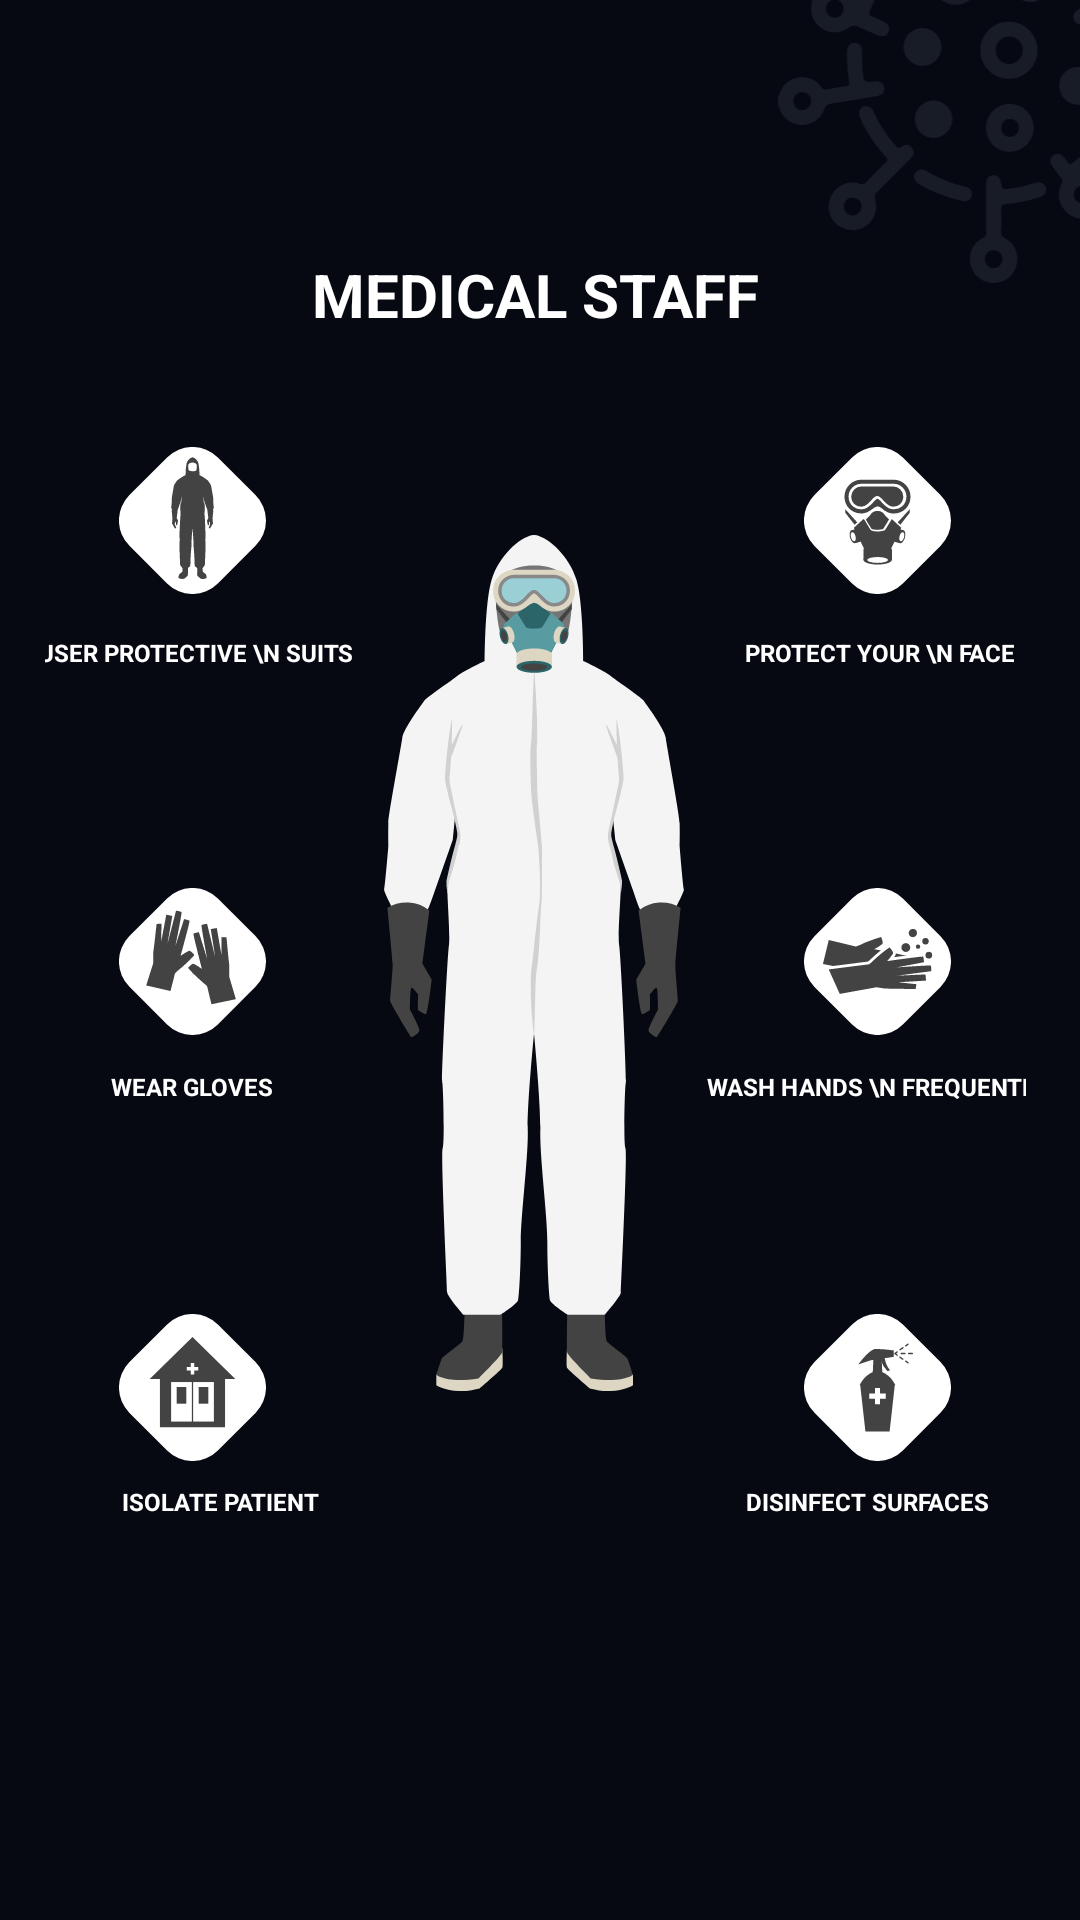

Layout XML and referenced resources for this Android screen:
<!-- AndroidManifest.xml: application theme AppTheme -->
<!-- res/layout/fragment_medical.xml -->
<?xml version="1.0" encoding="utf-8"?>
<androidx.constraintlayout.widget.ConstraintLayout xmlns:android="http://schemas.android.com/apk/res/android"
    xmlns:app="http://schemas.android.com/apk/res-auto"
    xmlns:tools="http://schemas.android.com/tools"
    android:layout_width="match_parent"
    android:layout_height="match_parent"
    android:background="@color/background"

    tools:context=".Essentials.EssentialsFragments.MedicalFragment">

    <androidx.constraintlayout.widget.ConstraintLayout
        android:id="@+id/constraintLayout"
        android:layout_width="327dp"
        android:layout_height="498dp"
        android:layout_marginStart="100dp"
        android:layout_marginEnd="100dp"
        android:background="@drawable/card_shape"
        android:backgroundTint="@color/listbackground"
        app:layout_constraintBottom_toBottomOf="parent"
        app:layout_constraintEnd_toEndOf="parent"
        app:layout_constraintHorizontal_bias="0.51"
        app:layout_constraintStart_toStartOf="parent"
        app:layout_constraintTop_toTopOf="parent">

        <ImageView
            android:id="@+id/imageView11"
            android:layout_width="wrap_content"
            android:layout_height="wrap_content"
            android:layout_marginStart="158dp"
            android:layout_marginTop="226dp"
            android:layout_marginEnd="159dp"
            android:layout_marginBottom="226dp"
            android:src="@drawable/ic_medical"
            app:layout_constraintBottom_toBottomOf="parent"
            app:layout_constraintEnd_toEndOf="parent"
            app:layout_constraintStart_toStartOf="parent"
            app:layout_constraintTop_toTopOf="parent"
            app:layout_constraintVertical_bias="0.497" />

        <ImageView
            android:id="@+id/imageView14"
            android:layout_width="wrap_content"
            android:layout_height="wrap_content"
            android:layout_marginStart="26dp"
            android:layout_marginTop="73dp"
            android:layout_marginEnd="41dp"
            android:layout_marginBottom="93dp"
            android:src="@drawable/ic_protective_suite"
            app:layout_constraintBottom_toTopOf="@+id/imageView16"
            app:layout_constraintEnd_toStartOf="@+id/imageView11"
            app:layout_constraintStart_toStartOf="parent"
            app:layout_constraintTop_toTopOf="parent" />

        <ImageView
            android:id="@+id/imageView15"
            android:layout_width="wrap_content"
            android:layout_height="wrap_content"
            android:layout_marginStart="41dp"
            android:layout_marginTop="73dp"
            android:layout_marginEnd="26dp"
            android:layout_marginBottom="93dp"
            android:src="@drawable/ic_protect_your_face"
            app:layout_constraintBottom_toTopOf="@+id/imageView17"
            app:layout_constraintEnd_toEndOf="parent"
            app:layout_constraintStart_toEndOf="@+id/imageView11"
            app:layout_constraintTop_toTopOf="parent" />

        <ImageView
            android:id="@+id/imageView16"
            android:layout_width="wrap_content"
            android:layout_height="wrap_content"
            android:layout_marginStart="26dp"
            android:layout_marginEnd="41dp"
            android:layout_marginBottom="93dp"
            android:src="@drawable/ic_wear_gloves"
            app:layout_constraintBottom_toTopOf="@+id/imageView18"
            app:layout_constraintEnd_toStartOf="@+id/imageView11"
            app:layout_constraintStart_toStartOf="parent" />

        <ImageView
            android:id="@+id/imageView17"
            android:layout_width="wrap_content"
            android:layout_height="wrap_content"
            android:layout_marginStart="41dp"
            android:layout_marginEnd="26dp"
            android:layout_marginBottom="93dp"
            android:src="@drawable/ic_wash_hands_frequently"
            app:layout_constraintBottom_toTopOf="@+id/imageView19"
            app:layout_constraintEnd_toEndOf="parent"
            app:layout_constraintStart_toEndOf="@+id/imageView11" />

        <ImageView
            android:id="@+id/imageView18"
            android:layout_width="wrap_content"
            android:layout_height="wrap_content"
            android:layout_marginStart="26dp"
            android:layout_marginEnd="41dp"
            android:layout_marginBottom="82dp"
            android:src="@drawable/ic_isolate_patient"
            app:layout_constraintBottom_toBottomOf="parent"
            app:layout_constraintEnd_toStartOf="@+id/imageView11"
            app:layout_constraintStart_toStartOf="parent" />

        <ImageView
            android:id="@+id/imageView19"
            android:layout_width="wrap_content"
            android:layout_height="wrap_content"
            android:layout_marginStart="41dp"
            android:layout_marginEnd="26dp"
            android:layout_marginBottom="82dp"
            android:src="@drawable/ic_disinfect_surfaces"
            app:layout_constraintBottom_toBottomOf="parent"
            app:layout_constraintEnd_toEndOf="parent"
            app:layout_constraintStart_toEndOf="@+id/imageView11" />

        <TextView
            android:id="@+id/textView3"
            android:layout_width="wrap_content"
            android:layout_height="wrap_content"

            android:layout_marginStart="26dp"
            android:layout_marginTop="4dp"
            android:layout_marginEnd="41dp"
            android:layout_marginBottom="63dp"
            android:text=" User protective \n suits"
            android:textAllCaps="true"
            android:textColor="#FFFFFF"
            android:textSize="8sp"
            android:textStyle="bold"
            app:layout_constraintBottom_toTopOf="@+id/imageView16"
            app:layout_constraintEnd_toStartOf="@+id/imageView11"
            app:layout_constraintStart_toStartOf="parent"
            app:layout_constraintTop_toBottomOf="@+id/imageView14" />

        <TextView
            android:id="@+id/textView4"
            android:layout_width="wrap_content"
            android:layout_height="wrap_content"
            android:layout_marginStart="41dp"
            android:layout_marginTop="4dp"
            android:layout_marginEnd="26dp"
            android:layout_marginBottom="63dp"
            android:text=" protect your \n face"
            android:textAllCaps="true"
            android:textColor="#FFFFFF"
            android:textSize="8sp"
            android:textStyle="bold"
            app:layout_constraintBottom_toTopOf="@+id/imageView17"
            app:layout_constraintEnd_toEndOf="parent"
            app:layout_constraintStart_toEndOf="@+id/imageView11"
            app:layout_constraintTop_toBottomOf="@+id/imageView15" />

        <TextView
            android:id="@+id/textView5"
            android:layout_width="wrap_content"
            android:layout_height="wrap_content"

            android:layout_marginStart="26dp"
            android:layout_marginTop="4dp"
            android:layout_marginEnd="41dp"
            android:layout_marginBottom="63dp"
            android:text="wear gloves"
            android:textAllCaps="true"
            android:textColor="#FFFFFF"
            android:textSize="8sp"
            android:textStyle="bold"
            app:layout_constraintBottom_toTopOf="@+id/imageView18"
            app:layout_constraintEnd_toStartOf="@+id/imageView11"
            app:layout_constraintStart_toStartOf="parent"
            app:layout_constraintTop_toBottomOf="@+id/imageView16" />

        <TextView
            android:id="@+id/textView6"
            android:layout_width="wrap_content"
            android:layout_height="wrap_content"
            android:layout_marginStart="41dp"
            android:layout_marginTop="4dp"
            android:layout_marginEnd="26dp"
            android:layout_marginBottom="63dp"
            android:text="wash hands \n frequently"
            android:textAllCaps="true"
            android:textColor="#FFFFFF"
            android:textSize="8sp"
            android:textStyle="bold"
            app:layout_constraintBottom_toTopOf="@+id/imageView19"
            app:layout_constraintEnd_toEndOf="parent"
            app:layout_constraintStart_toEndOf="@+id/imageView11"
            app:layout_constraintTop_toBottomOf="@+id/imageView17" />

        <TextView
            android:id="@+id/textView7"
            android:layout_width="wrap_content"
            android:layout_height="wrap_content"
            android:layout_marginStart="26dp"
            android:layout_marginTop="4dp"
            android:layout_marginEnd="236dp"
            android:layout_marginBottom="59dp"
            android:text="isolate patient"
            android:textAllCaps="true"
            android:textColor="#FFFFFF"
            android:textSize="8sp"
            android:textStyle="bold"
            app:layout_constraintBottom_toBottomOf="parent"
            app:layout_constraintEnd_toEndOf="parent"
            app:layout_constraintStart_toStartOf="parent"
            app:layout_constraintTop_toBottomOf="@+id/imageView18" />

        <TextView
            android:id="@+id/textView8"
            android:layout_width="wrap_content"
            android:layout_height="wrap_content"
            android:layout_marginStart="142dp"
            android:layout_marginTop="8dp"
            android:layout_marginEnd="12dp"
            android:layout_marginBottom="63dp"
            android:text="disinfect surfaces"
            android:textAllCaps="true"
            android:textColor="#FFFFFF"
            android:textSize="8sp"
            android:textStyle="bold"
            app:layout_constraintBottom_toBottomOf="parent"
            app:layout_constraintEnd_toEndOf="parent"
            app:layout_constraintStart_toEndOf="@+id/textView7"
            app:layout_constraintTop_toBottomOf="@+id/imageView19" />

        <TextView
            android:id="@+id/textView"
            android:layout_width="wrap_content"
            android:layout_height="wrap_content"
            android:layout_marginStart="95dp"
            android:layout_marginTop="19dp"
            android:layout_marginEnd="95dp"
            android:layout_marginBottom="72dp"
            android:gravity="center"
            android:text="MEDICAL STAFF"
            android:textColor="@color/white"
            android:textSize="20dp"
            android:textStyle="bold"
            app:layout_constraintBottom_toTopOf="@+id/imageView11"
            app:layout_constraintEnd_toEndOf="parent"
            app:layout_constraintStart_toStartOf="parent"
            app:layout_constraintTop_toTopOf="parent" />
    </androidx.constraintlayout.widget.ConstraintLayout>

    <ImageView
        android:id="@+id/imageView13"
        android:layout_width="wrap_content"
        android:layout_height="wrap_content"
        android:layout_marginStart="305dp"
        android:layout_marginBottom="33dp"
        android:src="@drawable/ic_corona_virus"
        android:tint="@color/listbackground"
        app:layout_constraintBottom_toTopOf="@+id/constraintLayout"
        app:layout_constraintEnd_toEndOf="parent"
        app:layout_constraintStart_toStartOf="parent"
        app:layout_constraintTop_toTopOf="parent" />

</androidx.constraintlayout.widget.ConstraintLayout>
<!-- resources referenced by this layout -->
<resources>
  <color name="background">#070912</color>
  <color name="listbackground">#181C27</color>
  <color name="white">#FFFFFF</color>
  
      ////
  <!-- drawable ic_corona_virus: vector/xml drawable (drawable, 10502 chars, omitted) -->
  <!-- drawable ic_disinfect_surfaces: vector/xml drawable (drawable, 2741 chars, omitted) -->
  <!-- drawable ic_isolate_patient (drawable) -->
  <vector xmlns:android="http://schemas.android.com/apk/res/android"
      android:width="49.14dp"
      android:height="49.14dp"
      android:viewportWidth="49.14"
      android:viewportHeight="49.14">
    <path
        android:fillColor="#fff"
        android:pathData="M3.5032,16.0822L16.0826,3.5028A12,12 0,0 1,33.0532 3.5028L45.6326,16.0822A12,12 50.7487,0 1,45.6326 33.0528L33.0532,45.6322A12,12 50.7487,0 1,16.0826 45.6322L3.5032,33.0528A12,12 0,0 1,3.5032 16.0822z"/>
    <path
        android:fillColor="#434343"
        android:pathData="M24.57,7.69l-14.31,14l28.62,0l-14.31,-14z"/>
    <path
        android:fillColor="#434343"
        android:pathData="M13.68,20.94h21.77v16.93h-21.77z"/>
    <path
        android:fillColor="#fff"
        android:pathData="M17.42,22.75h6.94v13.21h-6.94z"/>
    <path
        android:fillColor="#434343"
        android:pathData="M19.28,24.41h3.22v5.57h-3.22z"/>
    <path
        android:fillColor="#fff"
        android:pathData="M24.78,22.75h6.94v13.21h-6.94z"/>
    <path
        android:fillColor="#434343"
        android:pathData="M26.64,24.41h3.22v5.57h-3.22z"/>
    <path
        android:fillColor="#fff"
        android:pathData="M26.52,17.68l-1.34,0l0,-1.34l-1.23,0l0,1.34l-1.34,0l0,1.23l1.34,0l0,1.34l1.23,0l0,-1.34l1.34,0l0,-1.23z"/>
  </vector>
  <!-- drawable ic_medical: vector/xml drawable (drawable, 10385 chars, omitted) -->
  <!-- drawable ic_protect_your_face: vector/xml drawable (drawable, 5364 chars, omitted) -->
  <!-- drawable ic_protective_suite: vector/xml drawable (drawable, 6009 chars, omitted) -->
  <!-- drawable ic_wash_hands_frequently: vector/xml drawable (drawable, 3196 chars, omitted) -->
  <!-- drawable ic_wear_gloves (drawable) -->
  <vector xmlns:android="http://schemas.android.com/apk/res/android"
      android:width="49.14dp"
      android:height="49.14dp"
      android:viewportWidth="49.14"
      android:viewportHeight="49.14">
    <path
        android:fillColor="#fff"
        android:pathData="M3.4975,16.0773L16.077,3.4978A12,12 0,0 1,33.0475 3.4978L45.627,16.0773A12,12 81.8273,0 1,45.627 33.0478L33.0475,45.6273A12,12 102.1496,0 1,16.077 45.6273L3.4975,33.0478A12,12 0,0 1,3.4975 16.0773z"/>
    <path
        android:fillColor="#434343"
        android:pathData="M17.21,34.44s1.38,-5.36 1.48,-5.79 1.25,-1.15 3.42,-3.12a35.46,35.46 0,0 0,3.1 -3.12s-1.24,-1.56 -1.85,-1.41a18.81,18.81 0,0 0,-2.78 1.7s3.21,-11.62 3,-11.78a11.67,11.67 0,0 0,-1.82 -0.52l-2.91,9s2.25,-11.18 2.07,-11.39a7.25,7.25 0,0 0,-1.85 -0.42l-2.88,11.15 1.62,-9.4 -2,-0.42 -1.73,9.16 0.13,-6.13 -1.65,0.06 -0.67,6.09a27.45,27.45 0,0 0,-0.43 7L9.09,32.57Z"/>
    <path
        android:fillColor="#434343"
        android:pathData="M30.91,38.86s-1.31,-5.38 -1.4,-5.82 -1.23,-1.17 -3.37,-3.17a35,35 0,0 1,-3.06 -3.16s1.27,-1.54 1.87,-1.39a18.27,18.27 0,0 1,2.76 1.75s-3,-11.67 -2.84,-11.83a12.56,12.56 0,0 1,1.83 -0.48l2.78,9S27.39,12.57 27.59,12.37a7.2,7.2 0,0 1,1.86 -0.39l2.72,11.19 -1.49,-9.42 2,-0.39 1.6,9.18 0,-6.13 1.65,0.09 0.57,6.09a27.21,27.21 0,0 1,0.33 7l2.24,7.58Z"/>
  </vector>
  <style name="AppTheme" parent="Theme.MaterialComponents.Light.NoActionBar">
          
          <item name="colorPrimary">@color/background</item>
          <item name="colorPrimaryDark">@color/background</item>
          <item name="colorAccent">@color/colorAccent</item>
      </style>
  <color name="colorAccent">#03DAC5</color>
</resources>
